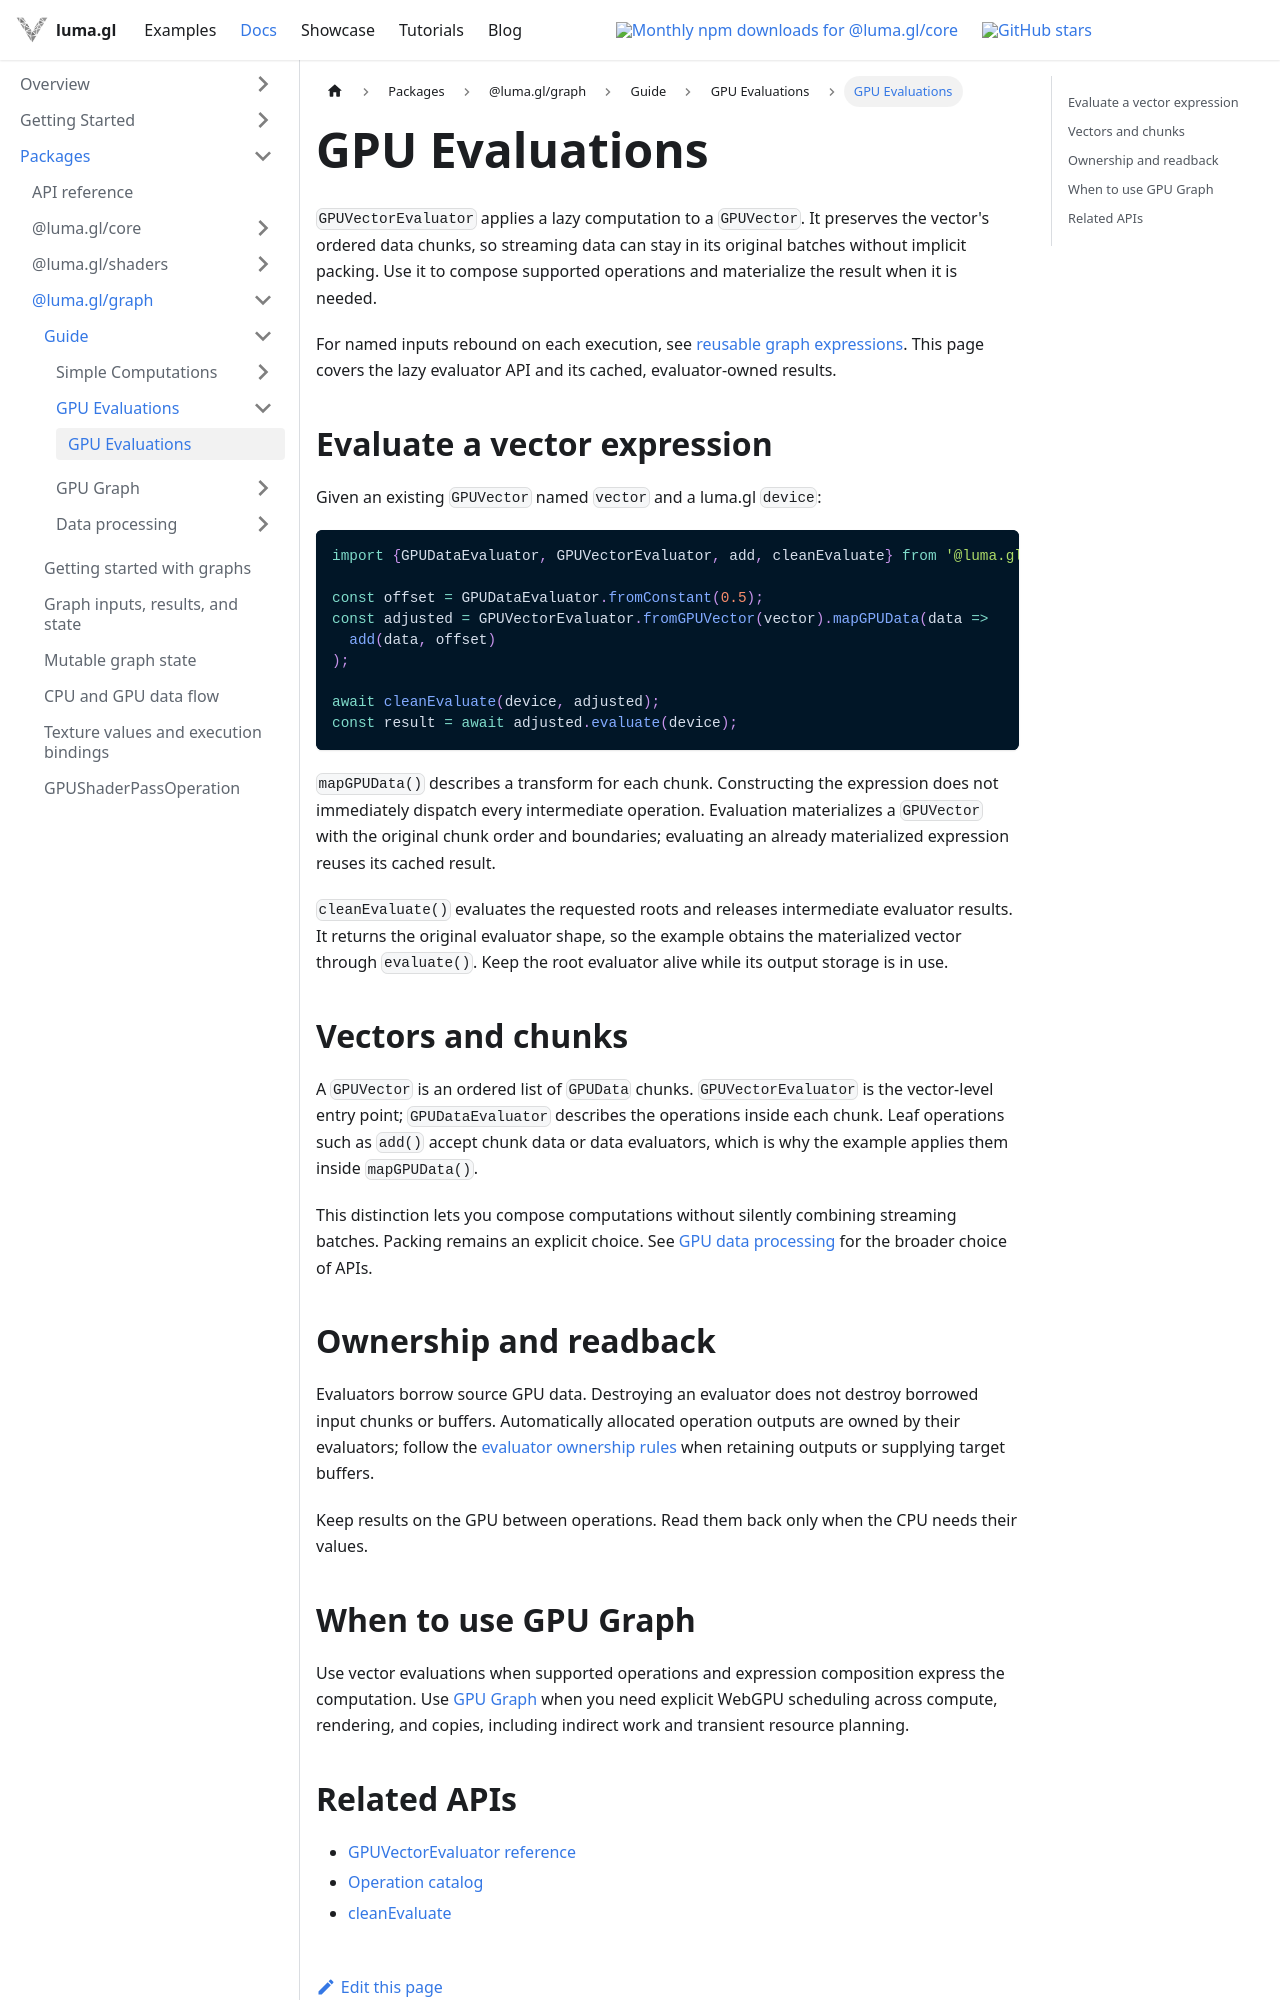

repository: visgl/luma.gl · page: next/docs/api-guide/gpu/gpu-evaluations.html · generator: docusaurus

---
title: GPU Evaluations
description: Compose lazy GPU vector expressions while preserving source chunks and controlling evaluation.
---

# GPU Evaluations

`GPUVectorEvaluator` applies a lazy computation to a `GPUVector`. It preserves the vector's
ordered data chunks, so streaming data can stay in its original batches without implicit packing.
Use it to compose supported operations and materialize the result when it is needed.

For named inputs rebound on each execution, see
[reusable graph expressions](/docs/api-reference/graph/getting-started). This page covers the
lazy evaluator API and its cached, evaluator-owned results.

## Evaluate a vector expression

Given an existing `GPUVector` named `vector` and a luma.gl `device`:

```ts
import {GPUDataEvaluator, GPUVectorEvaluator, add, cleanEvaluate} from '@luma.gl/graph/gpu-simple-graph';

const offset = GPUDataEvaluator.fromConstant(0.5);
const adjusted = GPUVectorEvaluator.fromGPUVector(vector).mapGPUData(data =>
  add(data, offset)
);

await cleanEvaluate(device, adjusted);
const result = await adjusted.evaluate(device);
```

`mapGPUData()` describes a transform for each chunk. Constructing the expression does not
immediately dispatch every intermediate operation. Evaluation materializes a `GPUVector`
with the original chunk order and boundaries; evaluating an already materialized expression
reuses its cached result.

`cleanEvaluate()` evaluates the requested roots and releases intermediate evaluator results.
It returns the original evaluator shape, so the example obtains the materialized vector through
`evaluate()`. Keep the root evaluator alive while its output storage is in use.

## Vectors and chunks

A `GPUVector` is an ordered list of `GPUData` chunks. `GPUVectorEvaluator` is the vector-level
entry point; `GPUDataEvaluator` describes the operations inside each chunk. Leaf operations such
as `add()` accept chunk data or data evaluators, which is why the example applies them inside
`mapGPUData()`.

This distinction lets you compose computations without silently combining streaming batches.
Packing remains an explicit choice. See [GPU data processing](/docs/api-guide/gpu/gpu-data-processing)
for the broader choice of APIs.

## Ownership and readback

Evaluators borrow source GPU data. Destroying an evaluator does not destroy borrowed input
chunks or buffers. Automatically allocated operation outputs are owned by their evaluators;
follow the [evaluator ownership rules](/docs/api-reference/graph/gpu-data-evaluator)
when retaining outputs or supplying target buffers.

Keep results on the GPU between operations. Read them back only when the CPU needs their values.
